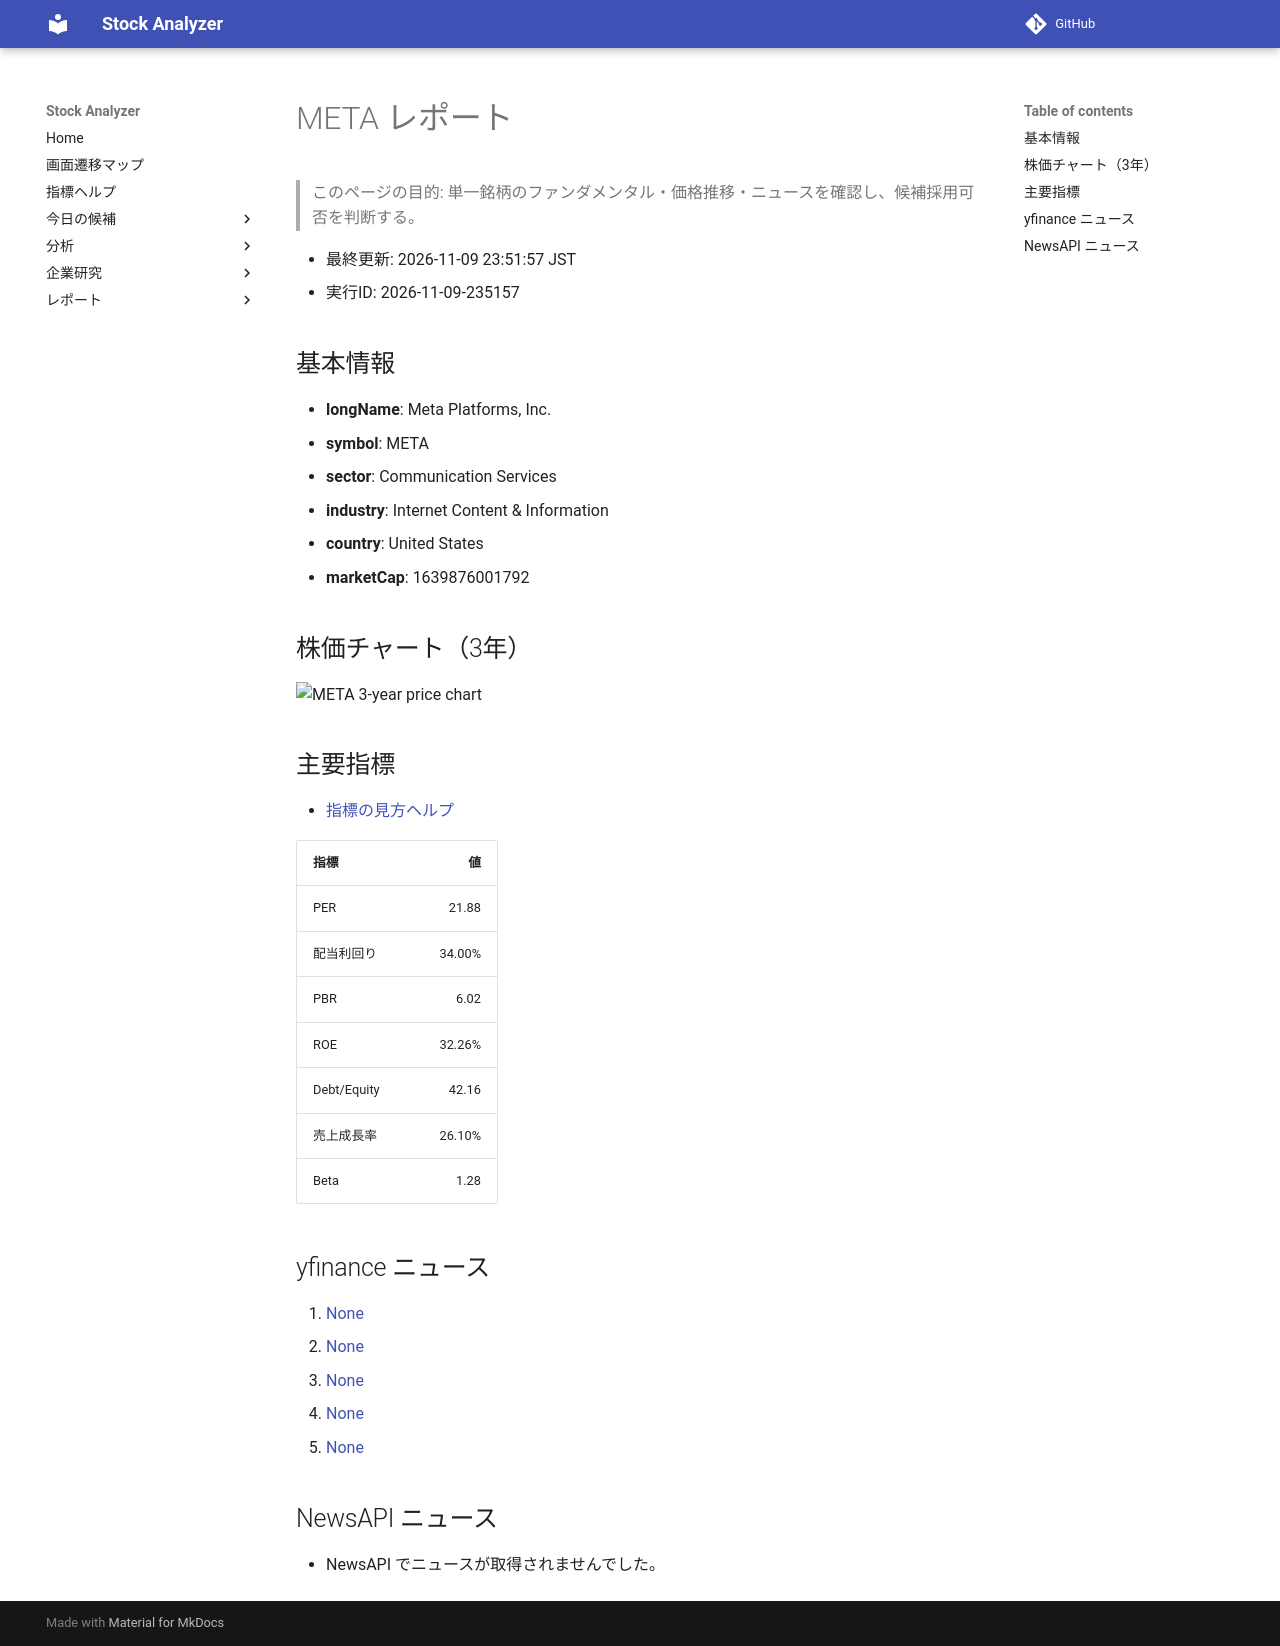

repository: Yumi-note/Making-APP · page: reports/2026-11-09/235157/META/index.html · generator: mkdocs

# META レポート

> このページの目的: 単一銘柄のファンダメンタル・価格推移・ニュースを確認し、候補採用可否を判断する。

- 最終更新: 2026-11-09 23:51:57 JST
- 実行ID: 2026-11-09-235157

## 基本情報

- **longName**: Meta Platforms, Inc.
- **symbol**: META
- **sector**: Communication Services
- **industry**: Internet Content & Information
- **country**: United States
- **marketCap**: 1639876001792

## 株価チャート（3年）

![META 3-year price chart](META_3y.png)

## 主要指標

- [指標の見方ヘルプ](../../../../indicators.md)

| 指標 | 値 |
|---|---:|
| PER | 21.88 |
| 配当利回り | 34.00% |
| PBR | 6.02 |
| ROE | 32.26% |
| Debt/Equity | 42.16 |
| 売上成長率 | 26.10% |
| Beta | 1.28 |

## yfinance ニュース

1. [None](None)
2. [None](None)
3. [None](None)
4. [None](None)
5. [None](None)

## NewsAPI ニュース

- NewsAPI でニュースが取得されませんでした。
